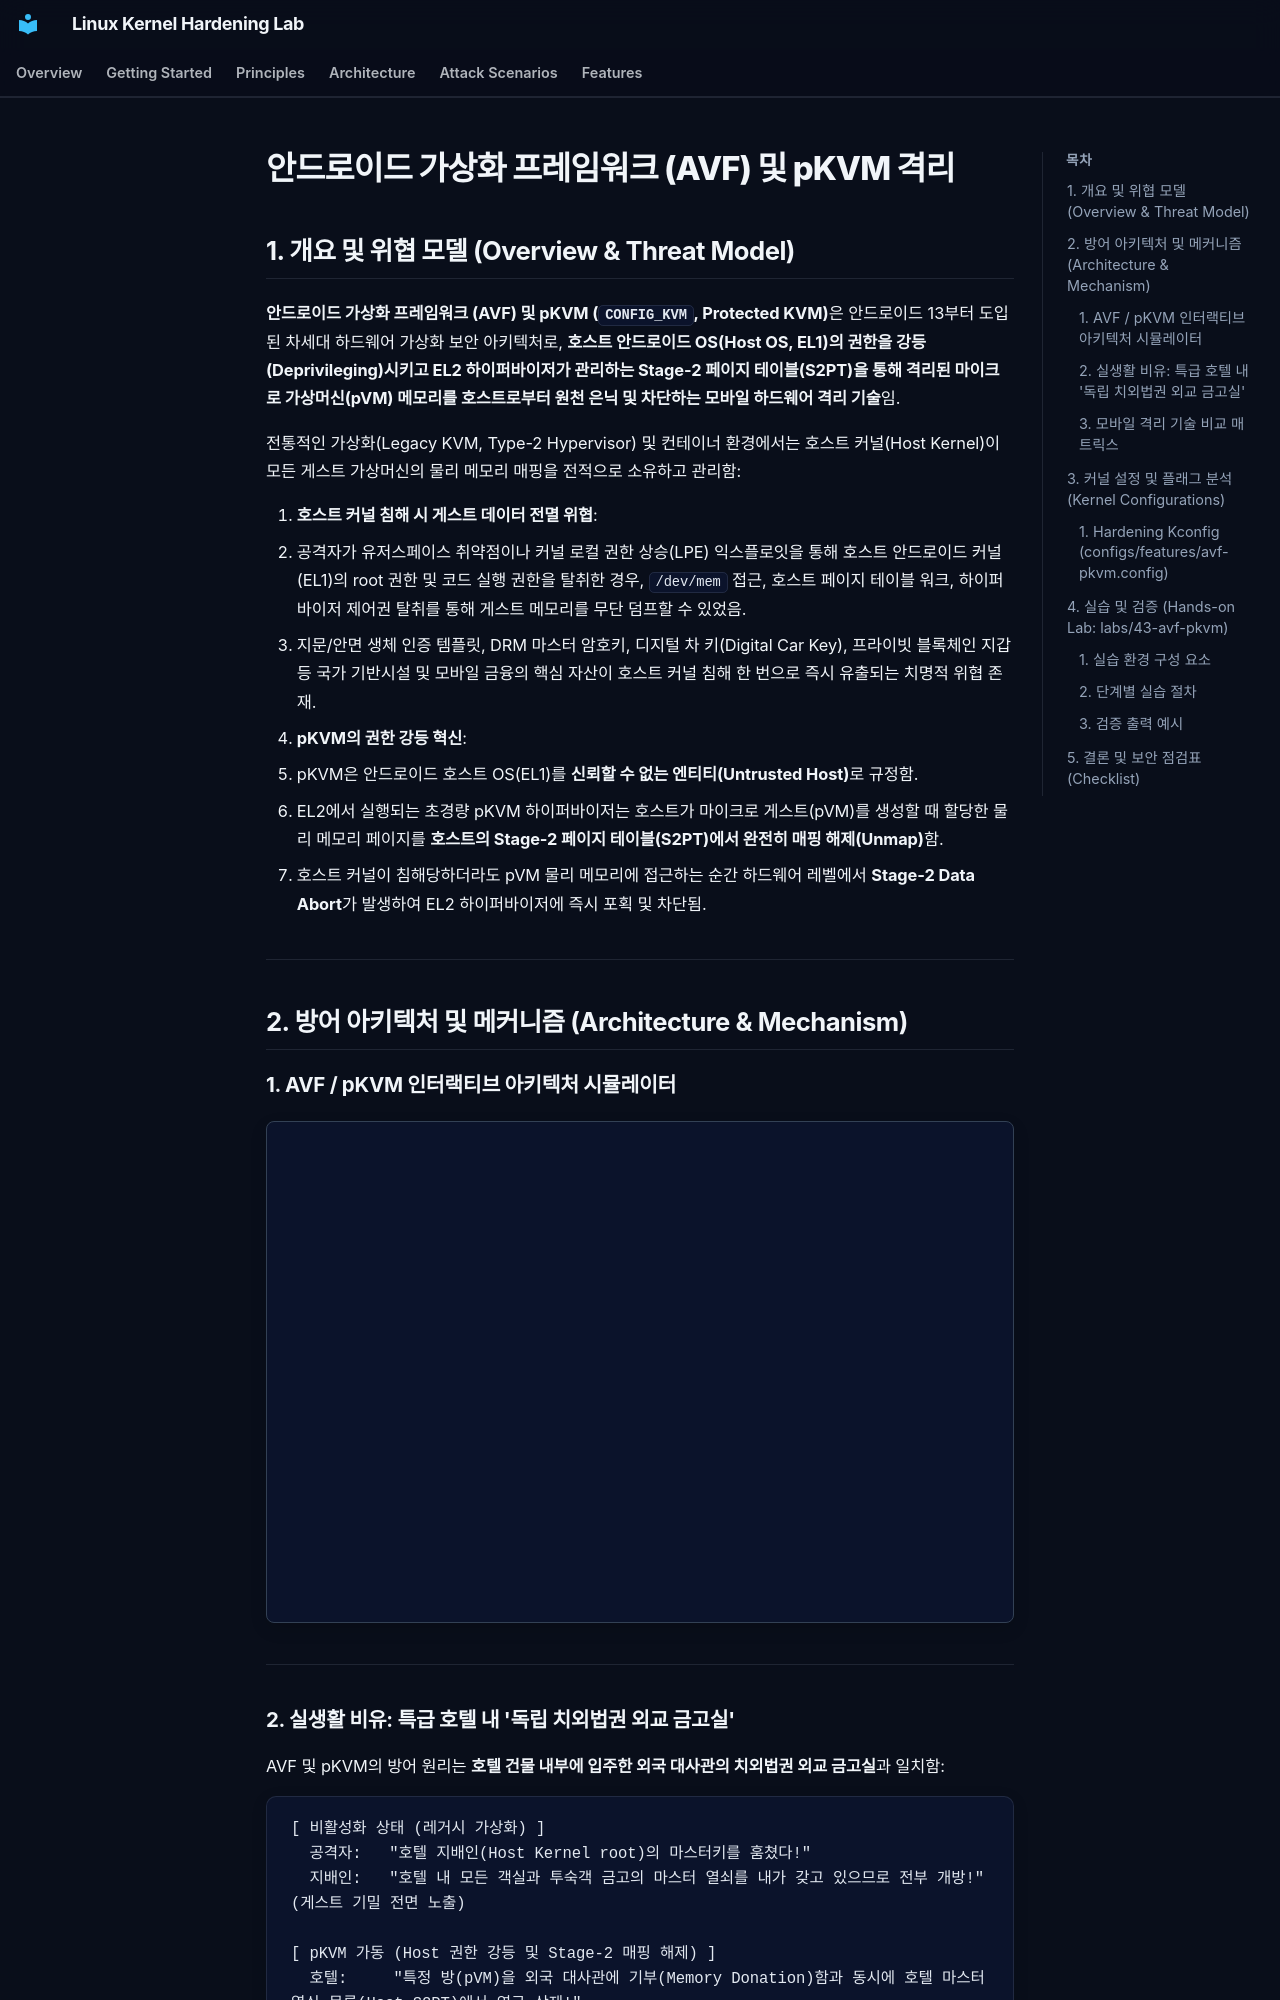

repository: auking45/linux-kernel-hardening-lab · page: ko/features/43-avf-pkvm/index.html · generator: mkdocs

# 안드로이드 가상화 프레임워크 (AVF) 및 pKVM 격리

## 1. 개요 및 위협 모델 (Overview & Threat Model)

**안드로이드 가상화 프레임워크 (AVF) 및 pKVM (`CONFIG_KVM`, Protected KVM)**은 안드로이드 13부터 도입된 차세대 하드웨어 가상화 보안 아키텍처로, **호스트 안드로이드 OS(Host OS, EL1)의 권한을 강등(Deprivileging)시키고 EL2 하이퍼바이저가 관리하는 Stage-2 페이지 테이블(S2PT)을 통해 격리된 마이크로 가상머신(pVM) 메모리를 호스트로부터 원천 은닉 및 차단하는 모바일 하드웨어 격리 기술**임.

전통적인 가상화(Legacy KVM, Type-2 Hypervisor) 및 컨테이너 환경에서는 호스트 커널(Host Kernel)이 모든 게스트 가상머신의 물리 메모리 매핑을 전적으로 소유하고 관리함:

1. **호스트 커널 침해 시 게스트 데이터 전멸 위협**:
   - 공격자가 유저스페이스 취약점이나 커널 로컬 권한 상승(LPE) 익스플로잇을 통해 호스트 안드로이드 커널(EL1)의 root 권한 및 코드 실행 권한을 탈취한 경우, `/dev/mem` 접근, 호스트 페이지 테이블 워크, 하이퍼바이저 제어권 탈취를 통해 게스트 메모리를 무단 덤프할 수 있었음.
   - 지문/안면 생체 인증 템플릿, DRM 마스터 암호키, 디지털 차 키(Digital Car Key), 프라이빗 블록체인 지갑 등 국가 기반시설 및 모바일 금융의 핵심 자산이 호스트 커널 침해 한 번으로 즉시 유출되는 치명적 위협 존재.
2. **pKVM의 권한 강등 혁신**:
   - pKVM은 안드로이드 호스트 OS(EL1)를 **신뢰할 수 없는 엔티티(Untrusted Host)**로 규정함.
   - EL2에서 실행되는 초경량 pKVM 하이퍼바이저는 호스트가 마이크로 게스트(pVM)를 생성할 때 할당한 물리 메모리 페이지를 **호스트의 Stage-2 페이지 테이블(S2PT)에서 완전히 매핑 해제(Unmap)**함.
   - 호스트 커널이 침해당하더라도 pVM 물리 메모리에 접근하는 순간 하드웨어 레벨에서 **Stage-2 Data Abort**가 발생하여 EL2 하이퍼바이저에 즉시 포획 및 차단됨.

---

## 2. 방어 아키텍처 및 메커니즘 (Architecture & Mechanism)

### 1. AVF / pKVM 인터랙티브 아키텍처 시뮬레이터

<div class="archify-container" style="margin: 20px 0; border: 1px solid var(--border-color, #334155); border-radius: 8px; overflow: hidden;">
  <iframe
    src="../../assets/diagrams/avf-pkvm/architecture.html"
    width="100%"
    height="500px"
    style="border: none; display: block;"
    loading="lazy"
  ></iframe>
</div>

---

### 2. 실생활 비유: 특급 호텔 내 '독립 치외법권 외교 금고실'

AVF 및 pKVM의 방어 원리는 **호텔 건물 내부에 입주한 외국 대사관의 치외법권 외교 금고실**과 일치함:

```
[ 비활성화 상태 (레거시 가상화) ]
  공격자:   "호텔 지배인(Host Kernel root)의 마스터키를 훔쳤다!"
  지배인:   "호텔 내 모든 객실과 투숙객 금고의 마스터 열쇠를 내가 갖고 있으므로 전부 개방!" (게스트 기밀 전면 노출)

[ pKVM 가동 (Host 권한 강등 및 Stage-2 매핑 해제) ]
  호텔:     "특정 방(pVM)을 외국 대사관에 기부(Memory Donation)함과 동시에 호텔 마스터 열쇠 목록(Host S2PT)에서 영구 삭제!"
  공격자:   "훔친 지배인 마스터키로 대사관 금고실 문을 열려고 시도!"
  경비대:   "EL2 하이퍼바이저 경비대가 출동하여 즉각 무력 저지 (Stage-2 Data Abort 발생, -EPERM 거부)!"
  결과:     "호텔 지배인이 통째로 납치당해도 대사관 금고 안의 외교 문서와 생체 정보는 100% 안전 보존!"

[ 합법적 통신: 규격화된 외교 파우치 (virtio-vsock) ]
  호스트:   "금고 안을 직접 보지 않고, 창구(vsock 포트)를 통해 '본인 인증 결과만 확인해 달라'고 요청"
  pVM:      "내부에서 안전하게 지문 대조 수행 후 '일치함(SUCCESS)' 결과 토큰만 전달"
```

---
